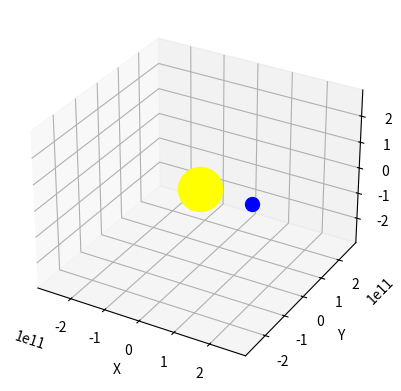

The matplotlib source for this figure: (Note: this script raises an exception after producing the figure.)
from matplotlib import pyplot as plt
from mpl_toolkits.mplot3d import Axes3D


ms = 1.988*10**30    #masse du soleil en kg
mt = 5.972*10**24    #masse de la terre
G = 6.6743*10**-11   #cste de gravitation universelle
UA = 149597870700    #unite astronomique
jour_secondes = 86400
dt = 1*jour_secondes

#conditions initiale
#Soleil au centre du repère
xs, ys, zs = 0, 0, 0
vxs, vys, vzs = 0, 0, 0

#Terre
xt, yt, zt = 1*UA, 0 , 0
vxt, vyt, vzt = 0, 29290, 0

t = 0

# initialisation des listes pour stocker les positions précédentes des astres
xt_list_prev, yt_list_prev, zt_list_prev = [], [], []
xs_list_prev, ys_list_prev, zs_list_prev = [], [], []

# Fonction pour mettre à jour la figure à chaque pas de temps
def update_graph(i):
    global xt_list_prev, yt_list_prev, zt_list_prev, xs_list_prev, ys_list_prev, zs_list_prev

    # mise à jour de la position de la terre
    rx, ry, rz = xt - xs, yt - ys, zt - zs
    r3 = (rx**2+ry**2+rz**2)**1.5
    Fx_t, Fy_t, Fz_t = -(G*ms*mt)*rx/r3, -(G*ms*mt)*ry/r3, -(G*ms*mt)*rz/r3

    vxt += Fx_t * dt/mt
    vyt += Fy_t * dt / mt
    vzt += Fz_t * dt / mt

    xt += vxt*dt
    yt += vyt*dt
    zt += vzt*dt

    xt_list_prev.append(xt)
    yt_list_prev.append(yt)
    zt_list_prev.append(zt)

    # mise à jour de la position du soleil
    vxs += -Fx_t * dt / ms
    vys += -Fy_t * dt / ms
    vzs += -Fz_t * dt / ms

    xs += vxs * dt
    ys += vys * dt
    zs += vzs * dt
    xs_list_prev.append(xs)
    ys_list_prev.append(ys)
    zs_list_prev.append(zs)

    # mise à jour des positions précédentes des astres
    xt_list_prev = xt_list_prev[-500:]
    yt_list_prev = yt_list_prev[-500:]
    zt_list_prev = zt_list_prev[-500:]
    xs_list_prev = xs_list_prev[-500:]
    ys_list_prev = ys_list_prev[-500:]
    zs_list_prev = zs_list_prev[-500:]

    # tracer les positions des astres
    ax.clear()
    ax.scatter(xs, ys, zs, c='yellow', s=1000)
    ax.plot(xs_list_prev, ys_list_prev, zs_list_prev, c='yellow', alpha=0.5)
    ax.scatter(xt, yt, zt, c='blue', s=100)
    ax.plot(xt_list_prev, yt_list_prev, zt_list_prev, c='blue', alpha=0.5)

    # ajouter des informations sur la figure
    ax.set_title(f"Temps écoulé: {i*dt/(jour_secondes*365):.2f} ans")
    ax.set_xlim(-1.5*UA, 1.5*UA)
    ax.set_ylim(-1.5*UA, 1.5*UA)
    ax.set_zlim(-1.5*UA, 1.5*UA)

fig = plt.figure()
ax = fig.add_subplot(111, projection='3d')
ax.set_xlabel('X')
ax.set_ylabel('Y')
ax.set_zlabel('Z')
ax.set_xlim(-2*UA, 2*UA)
ax.set_ylim(-2*UA, 2*UA)
ax.set_zlim(-2*UA, 2*UA)

# tracer la position initiale des astres
ax.scatter(xs, ys, zs, c='yellow', s=1000)
ax.scatter(xt, yt, zt, c='blue', s=100)

# Trajectoire de la terre
earth_traj, = ax.plot(xt_list[:1], yt_list[:1], zt_list[:1], color='blue', label='Earth Trajectory')
# Position de la terre
earth_pos, = ax.plot([xt_list[0]], [yt_list[0]], [zt_list[0]], marker='o', color='blue', markersize=8, label='Earth')

# Trajectoire du soleil
sun_traj, = ax.plot(xs_list[:1], ys_list[:1], zs_list[:1], color='orange', label='Sun Trajectory')
# Position du soleil
sun_pos, = ax.plot([xs_list[0]], [ys_list[0]], [zs_list[0]], marker='o', color='orange', markersize=16, label='Sun')

def update(frame):
    earth_traj.set_data_3d(xt_list[:frame], yt_list[:frame], zt_list[:frame])
    earth_traj.set_color('blue')
    earth_pos.set_data_3d([xt_list[frame]], [yt_list[frame]], [zt_list[frame]])

    sun_traj.set_data_3d(xs_list[:frame], ys_list[:frame], zs_list[:frame])
    sun_traj.set_color('orange')
    sun_pos.set_data_3d([xs_list[frame]], [ys_list[frame]], [zs_list[frame]])

    return earth_traj, earth_pos, sun_traj, sun_pos,

ani = animation.FuncAnimation(fig, update, frames=len(xt_list), blit=True)

plt.legend()
plt.show()
